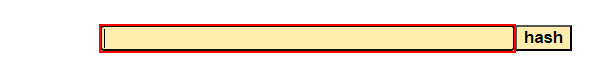
Task: Robotic Enterprise Framework
Workflow: GeneratSecurityHash

Step 1: type [In_HashText] into the text box

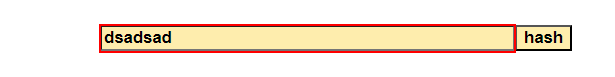
Step 2: type a value into the text box in window 'SHA1 online' (chrome.exe)

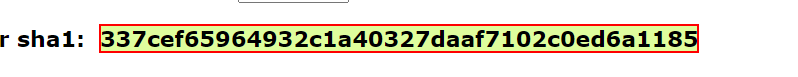
Step 3: get-text from the element in window 'SHA1 online' (chrome.exe)

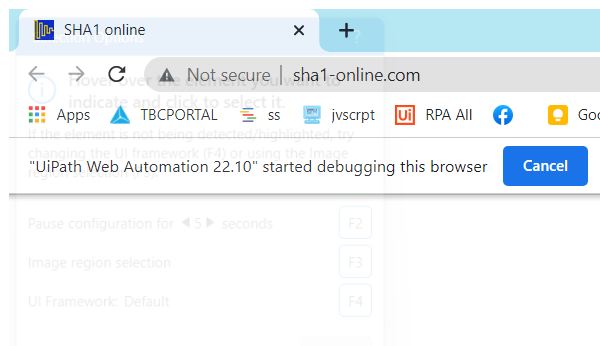
Step 4: Attach Browser 'chrome.exe  SHA1 online' in window 'SHA1 online' (chrome.exe)